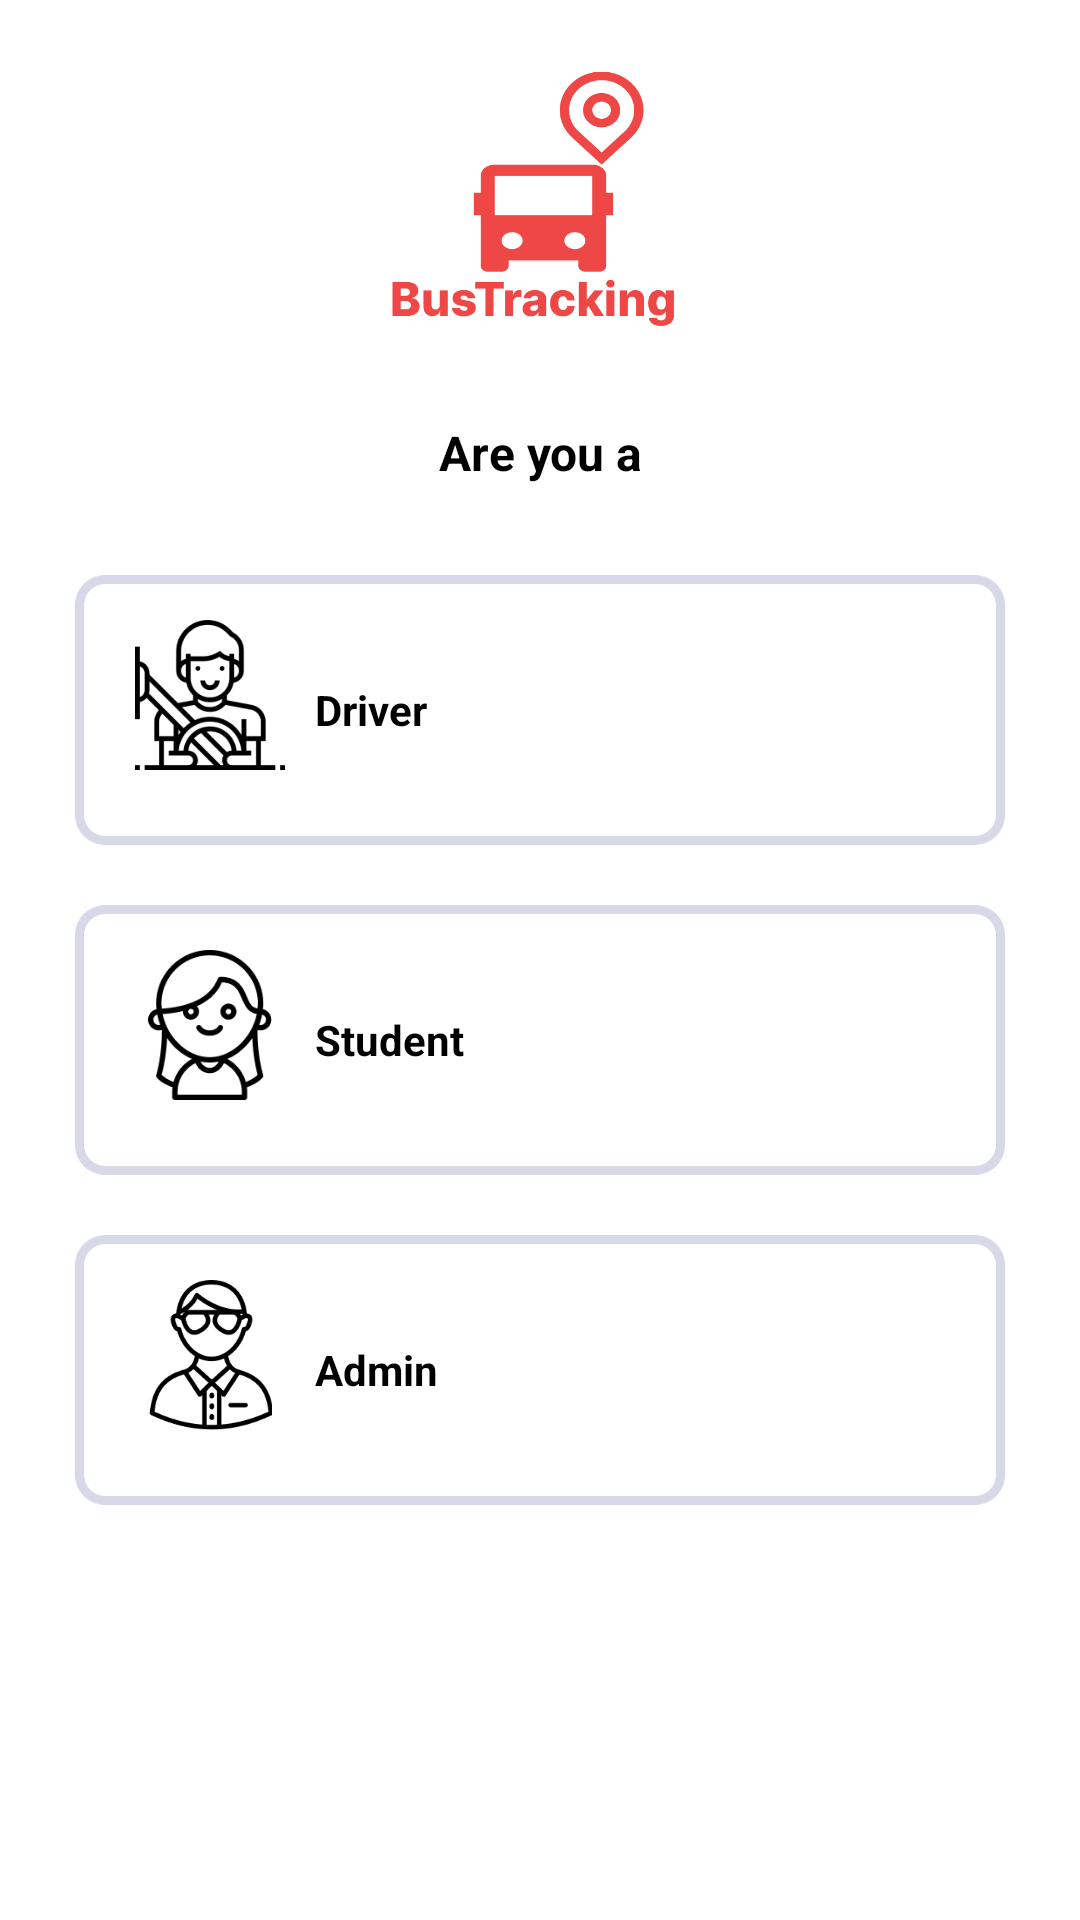

Reconstruct the res/layout file that produces this screen, plus the resources it refers to.
<!-- AndroidManifest.xml: activity theme Theme.BusTracking.NoActionBar -->
<!-- res/layout/activity_user_selection.xml -->
<?xml version="1.0" encoding="utf-8"?>
<layout>

    <RelativeLayout xmlns:android="http://schemas.android.com/apk/res/android"
        xmlns:app="http://schemas.android.com/apk/res-auto"
        xmlns:tools="http://schemas.android.com/tools"
        android:layout_width="match_parent"
        android:layout_height="match_parent"
        tools:context=".UserSelectionActivity">


        <ImageView
            android:id="@+id/header"
            android:layout_width="100dp"
            android:layout_height="100dp"
            android:layout_centerHorizontal="true"
            android:layout_marginTop="20dp"
            android:src="@drawable/iv_logoword" />


        <androidx.core.widget.NestedScrollView
            android:layout_width="match_parent"
            android:layout_height="wrap_content"
            android:layout_below="@id/header"
            android:layout_centerInParent="true"
            android:gravity="center_horizontal">

            <LinearLayout
                android:id="@+id/viewPager"
                android:layout_width="match_parent"
                android:layout_height="match_parent"
                android:layout_centerInParent="true"
                android:gravity="center_horizontal"
                android:orientation="vertical">

                <TextView
                    android:layout_width="match_parent"
                    android:layout_height="wrap_content"
                    android:layout_marginTop="20dp"
                    android:layout_marginBottom="30dp"
                    android:gravity="center_horizontal"
                    android:text="@string/are_you"
                    android:textColor="@color/black"
                    android:textSize="16dp"
                    android:textStyle="bold" />

                <FrameLayout
                    android:id="@+id/frmDriver"
                    android:layout_width="310dp"
                    android:layout_height="90dp"
                    android:layout_marginBottom="10dp"
                    android:background="@drawable/bg_user_notselected"
                    android:clickable="true"
                    android:focusable="true"
                    android:foreground="?android:attr/selectableItemBackground">

                    <ImageView
                        android:layout_width="50dp"
                        android:layout_height="50dp"
                        android:layout_gravity="center_vertical"
                        android:layout_marginLeft="20dp"
                        android:layout_marginBottom="5dp"
                        android:src="@drawable/icon_driver" />

                    <ImageView
                        android:id="@+id/radioDriver"
                        android:layout_width="30dp"
                        android:layout_height="30dp"
                        android:layout_gravity="right|center_vertical"
                        android:layout_marginBottom="5dp"
                        android:src="@drawable/icon_check"
                        android:visibility="gone" />

                    <TextView
                        android:layout_width="wrap_content"
                        android:layout_height="wrap_content"
                        android:layout_gravity="center_vertical"
                        android:layout_marginLeft="80dp"

                        android:text="Driver"
                        android:textColor="@color/black"
                        android:textSize="14sp"
                        android:textStyle="bold" />

                </FrameLayout>

                <FrameLayout
                    android:id="@+id/frmStudent"
                    android:layout_width="310dp"
                    android:layout_height="90dp"
                    android:layout_marginTop="10dp"
                    android:layout_marginBottom="10dp"
                    android:background="@drawable/bg_user_notselected"
                    android:clickable="true"
                    android:focusable="true"
                    android:foreground="?android:attr/selectableItemBackground">

                    <ImageView
                        android:layout_width="50dp"
                        android:layout_height="50dp"
                        android:layout_gravity="center_vertical"
                        android:layout_marginLeft="20dp"
                        android:layout_marginBottom="5dp"
                        android:src="@drawable/icon_student" />

                    <ImageView
                        android:id="@+id/radioStudent"
                        android:layout_width="30dp"
                        android:layout_height="30dp"
                        android:layout_gravity="right|center_vertical"
                        android:layout_marginBottom="5dp"
                        android:src="@drawable/icon_check"
                        android:visibility="gone" />

                    <TextView
                        android:layout_width="wrap_content"
                        android:layout_height="wrap_content"
                        android:layout_gravity="center_vertical"
                        android:layout_marginLeft="80dp"

                        android:text="Student"
                        android:textColor="@color/black"
                        android:textSize="14sp"
                        android:textStyle="bold" />

                </FrameLayout>

                <FrameLayout
                    android:id="@+id/frmAdmin"
                    android:layout_width="310dp"
                    android:layout_height="90dp"
                    android:layout_marginTop="10dp"
                    android:layout_marginBottom="10dp"
                    android:background="@drawable/bg_user_notselected"
                    android:clickable="true"
                    android:focusable="true"
                    android:foreground="?android:attr/selectableItemBackground">

                    <ImageView
                        android:layout_width="50dp"
                        android:layout_height="50dp"
                        android:layout_gravity="center_vertical"
                        android:layout_marginLeft="20dp"
                        android:layout_marginBottom="5dp"
                        android:src="@drawable/icon_admin" />

                    <ImageView
                        android:id="@+id/radioAdmin"
                        android:layout_width="30dp"
                        android:layout_height="30dp"
                        android:layout_gravity="right|center_vertical"
                        android:layout_marginBottom="5dp"
                        android:src="@drawable/icon_check"
                        android:visibility="gone" />

                    <TextView
                        android:layout_width="wrap_content"
                        android:layout_height="wrap_content"
                        android:layout_gravity="center_vertical"
                        android:layout_marginLeft="80dp"

                        android:text="Admin"
                        android:textColor="@color/black"
                        android:textSize="14sp"
                        android:textStyle="bold" />

                </FrameLayout>
            </LinearLayout>
        </androidx.core.widget.NestedScrollView>


    </RelativeLayout>
</layout>
<!-- resources referenced by this layout -->
<resources>
  <color name="black">#FF000000</color>
  <!-- drawable bg_user_notselected: png bitmap (drawable, 4850 bytes) -->
  <!-- drawable icon_admin: png bitmap (drawable, 5154 bytes) -->
  <!-- drawable icon_check: png bitmap (drawable, 2477 bytes) -->
  <!-- drawable icon_driver: png bitmap (drawable, 7906 bytes) -->
  <!-- drawable icon_student: png bitmap (drawable, 4101 bytes) -->
  <!-- drawable iv_logoword: png bitmap (drawable, 14207 bytes) -->
  <string name="are_you">Are you a</string>
  <style name="Theme.BusTracking.NoActionBar">
          <item name="windowActionBar">false</item>
          <item name="windowNoTitle">true</item>
      </style>
</resources>
